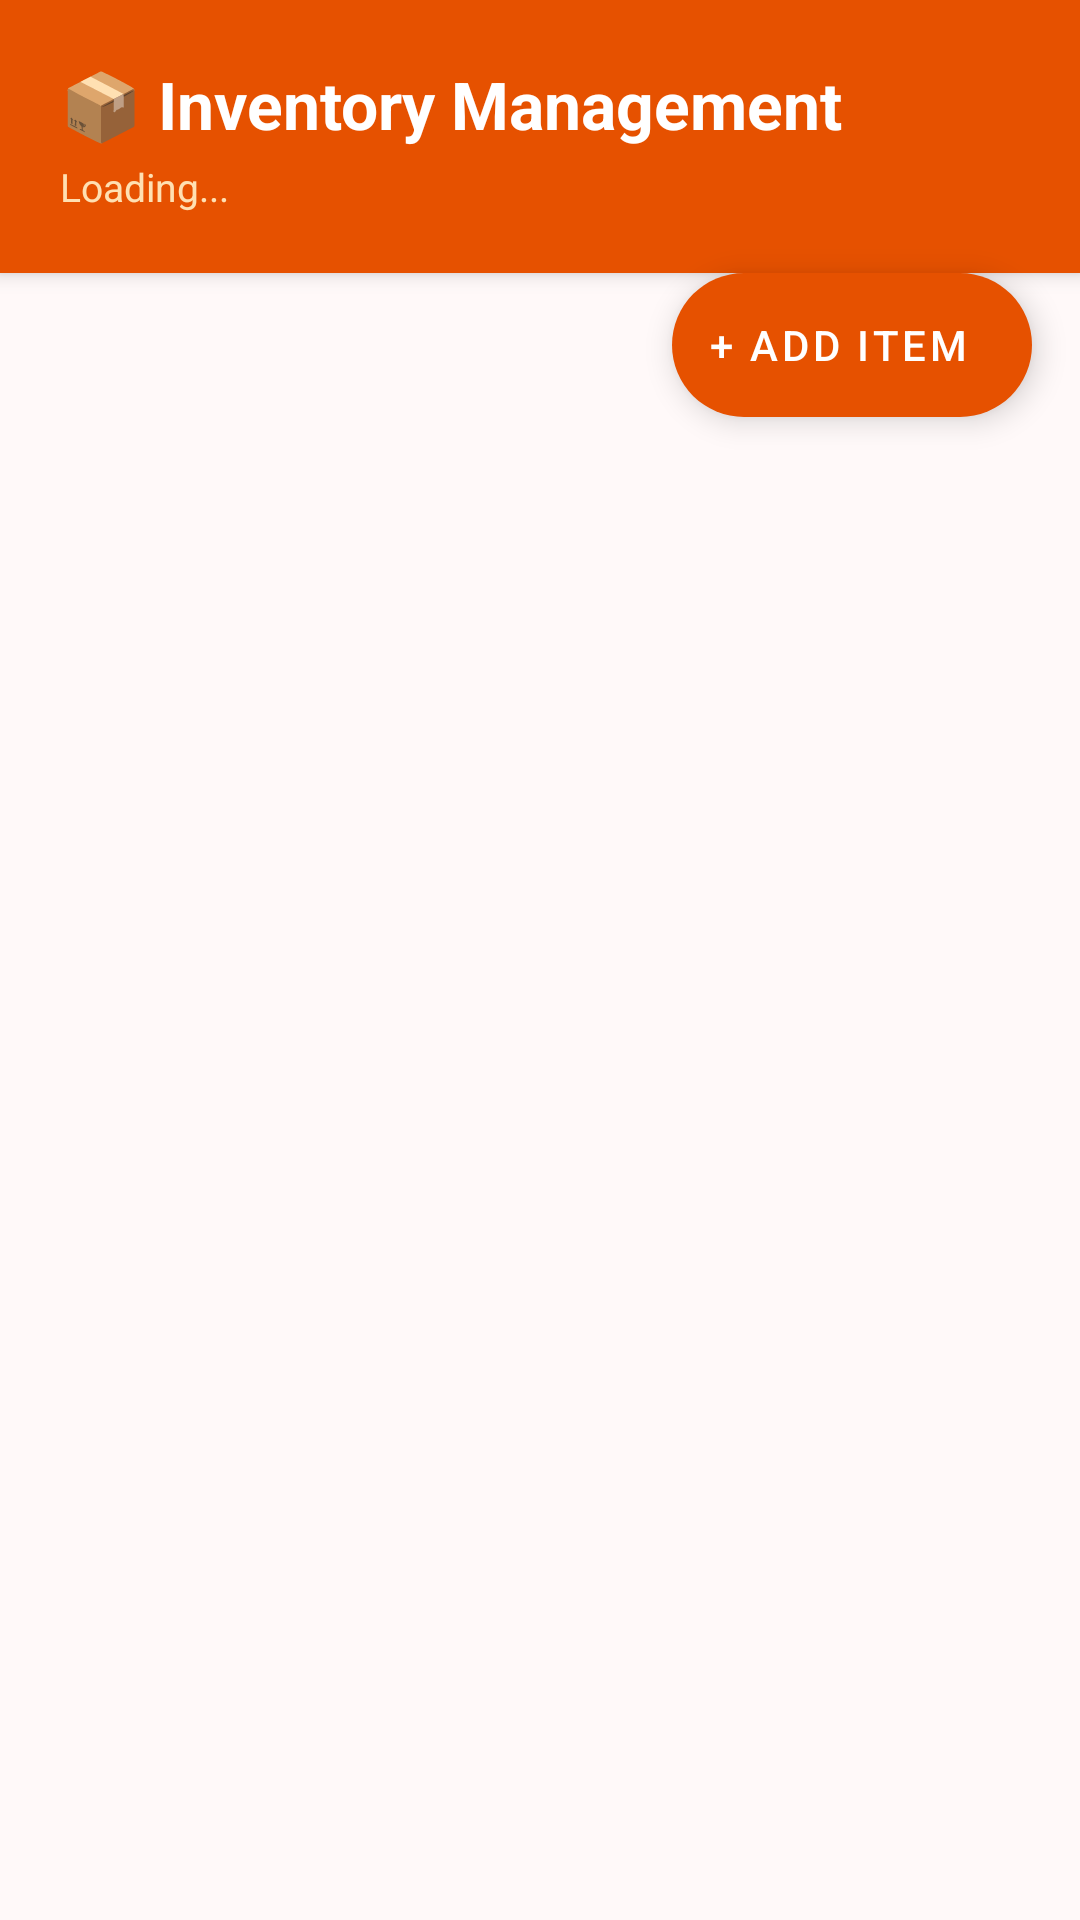

Write the Android layout XML for this screen, with the resource values it uses.
<!-- AndroidManifest.xml: application theme Theme.ArirangBeautyLounge -->
<!-- res/layout/activity_inventory.xml -->
<?xml version="1.0" encoding="utf-8"?>
<LinearLayout
    xmlns:android="http://schemas.android.com/apk/res/android"
    xmlns:app="http://schemas.android.com/apk/res-auto"
    android:layout_width="match_parent"
    android:layout_height="match_parent"
    android:orientation="vertical"
    android:background="@color/colorBackground">

    
    <com.google.android.material.card.MaterialCardView
        android:layout_width="match_parent"
        android:layout_height="wrap_content"
        app:cardCornerRadius="0dp"
        app:cardElevation="4dp"
        app:cardBackgroundColor="#E65100">

        <LinearLayout
            android:layout_width="match_parent"
            android:layout_height="wrap_content"
            android:orientation="vertical"
            android:padding="20dp">

            <TextView
                android:layout_width="match_parent"
                android:layout_height="wrap_content"
                android:text="📦 Inventory Management"
                android:textColor="@color/colorWhite"
                android:textSize="22sp"
                android:textStyle="bold" />

            <TextView
                android:id="@+id/tvInventorySummary"
                android:layout_width="match_parent"
                android:layout_height="wrap_content"
                android:text="Loading..."
                android:textColor="#FFE0B2"
                android:textSize="13sp"
                android:layout_marginTop="4dp" />
        </LinearLayout>
    </com.google.android.material.card.MaterialCardView>

    
    <ProgressBar
        android:id="@+id/progressBar"
        android:layout_width="wrap_content"
        android:layout_height="wrap_content"
        android:layout_gravity="center"
        android:layout_marginTop="32dp"
        android:visibility="gone" />

    
    <LinearLayout
        android:id="@+id/layoutEmpty"
        android:layout_width="match_parent"
        android:layout_height="0dp"
        android:layout_weight="1"
        android:orientation="vertical"
        android:gravity="center"
        android:padding="32dp"
        android:visibility="gone">

        <TextView
            android:layout_width="match_parent"
            android:layout_height="wrap_content"
            android:text="📦"
            android:textSize="64sp"
            android:gravity="center"
            android:layout_marginBottom="16dp" />

        <TextView
            android:layout_width="match_parent"
            android:layout_height="wrap_content"
            android:text="No Items in Inventory"
            android:textColor="@color/colorPrimaryDark"
            android:textSize="20sp"
            android:textStyle="bold"
            android:gravity="center"
            android:layout_marginBottom="8dp" />

        <TextView
            android:layout_width="match_parent"
            android:layout_height="wrap_content"
            android:text="Tap the + button below to add your first product."
            android:textColor="@color/colorGrey"
            android:textSize="14sp"
            android:gravity="center" />
    </LinearLayout>

    
    <androidx.recyclerview.widget.RecyclerView
        android:id="@+id/rvInventory"
        android:layout_width="match_parent"
        android:layout_height="0dp"
        android:layout_weight="1"
        android:clipToPadding="false"
        android:paddingHorizontal="12dp"
        android:paddingTop="12dp"
        android:paddingBottom="80dp"
        android:visibility="gone" />

    
    <com.google.android.material.floatingactionbutton.ExtendedFloatingActionButton
        android:id="@+id/fabAddItem"
        android:layout_width="wrap_content"
        android:layout_height="wrap_content"
        android:layout_gravity="end|bottom"
        android:layout_marginEnd="16dp"
        android:layout_marginBottom="16dp"
        android:text="+ Add Item"
        app:backgroundTint="#E65100"
        android:textColor="@color/colorWhite"
        app:iconTint="@color/colorWhite" />

</LinearLayout>
<!-- resources referenced by this layout -->
<resources>
  <color name="colorBackground">#FFF9F9</color>
  <color name="colorGrey">#9E9E9E</color>
  <color name="colorPrimaryDark">#C2185B</color>
  <color name="colorWhite">#FFFFFF</color>
  <style name="Theme.ArirangBeautyLounge" parent="Theme.MaterialComponents.DayNight.DarkActionBar">
          <item name="colorPrimary">@color/colorPrimary</item>
          <item name="colorPrimaryDark">@color/colorPrimaryDark</item>
          <item name="colorAccent">@color/colorAccent</item>
      </style>
  <color name="colorPrimary">#E91E63</color>
  <color name="colorAccent">#FF80AB</color>
</resources>
